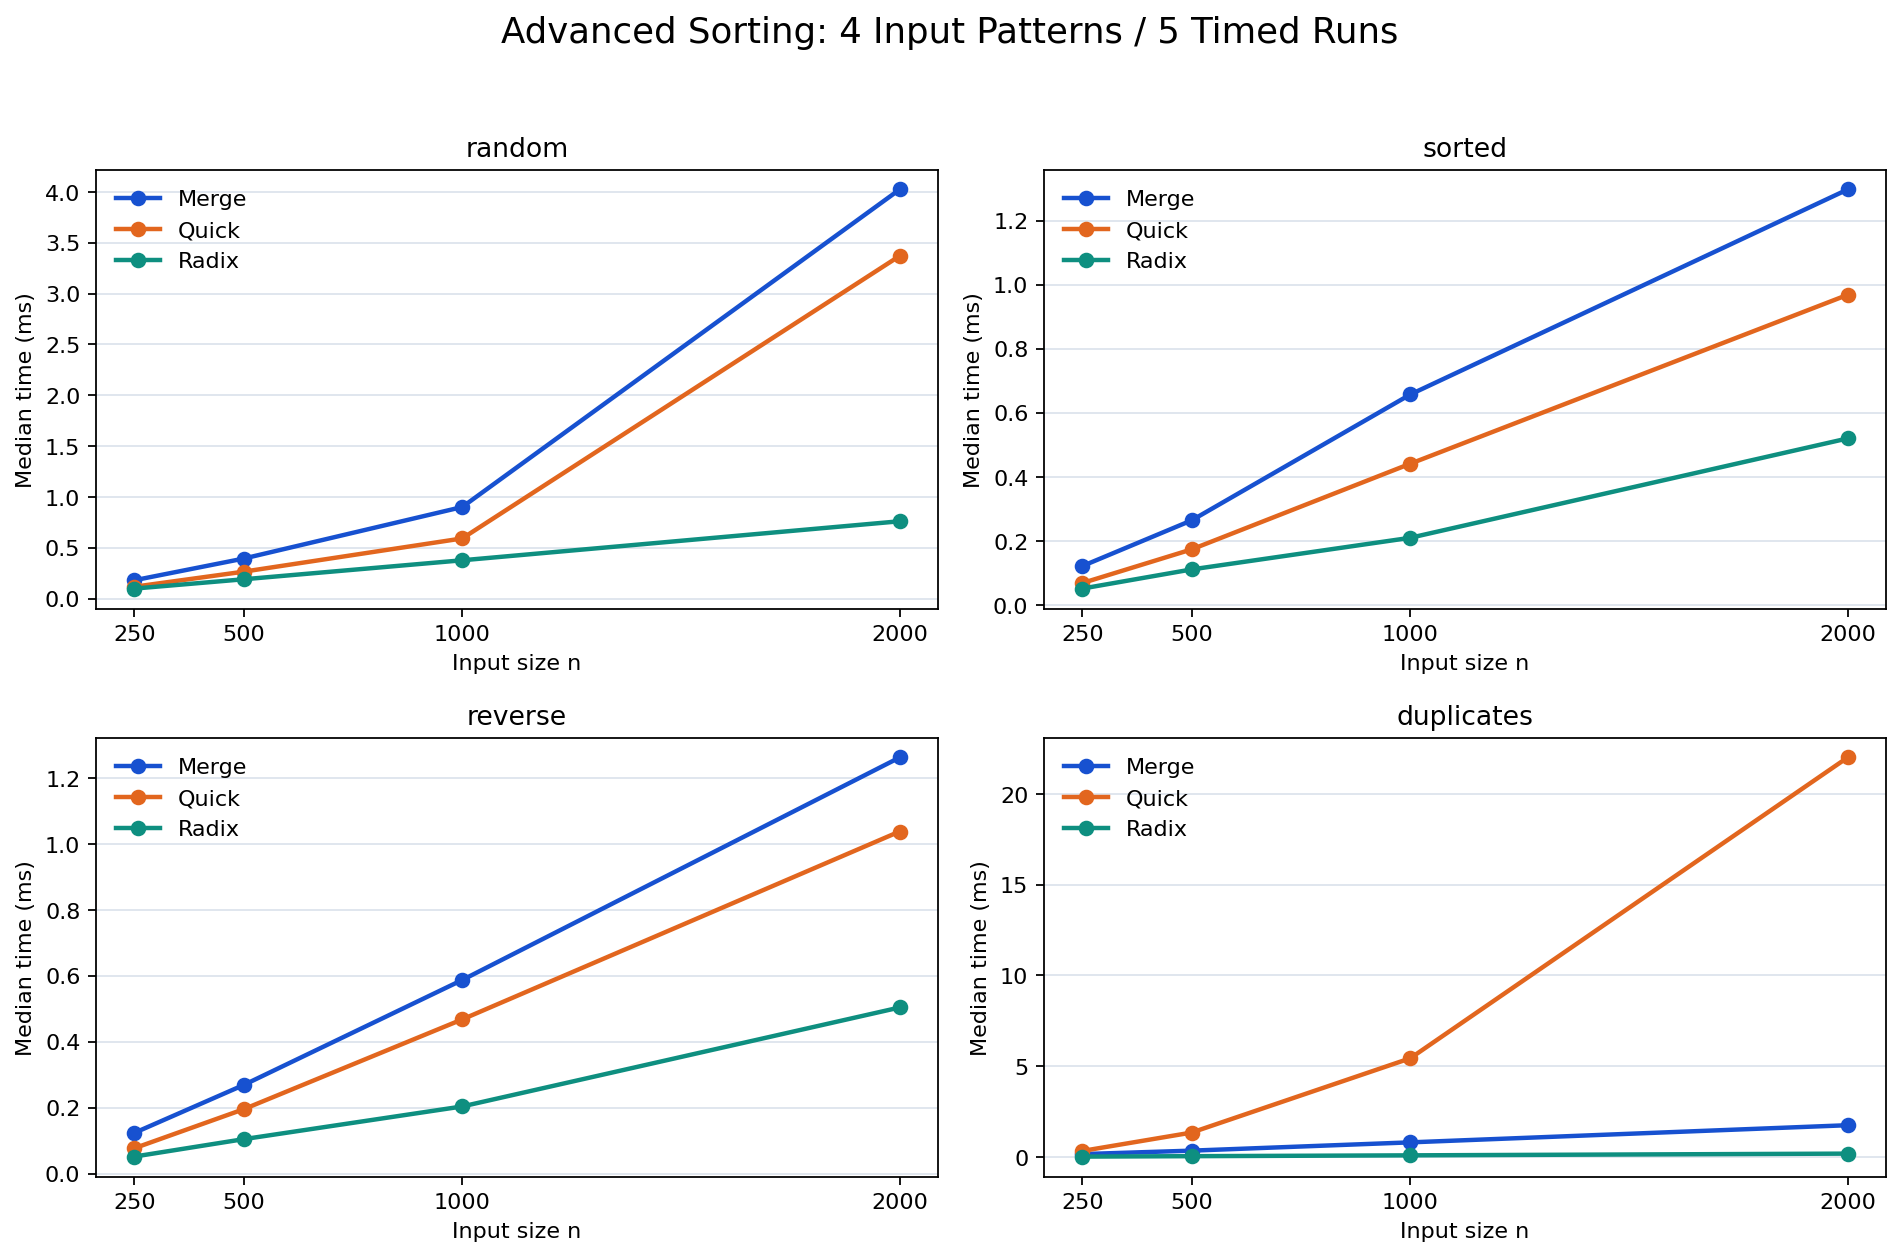

Source data for this figure (header and first rows):
pattern, n, algorithm, median_ms, min_ms, max_ms
random, 250, Merge, 0.1809, 0.1792, 0.2011
random, 250, Quick, 0.1173, 0.1161, 0.1287
random, 250, Radix, 0.09906, 0.09753, 0.1011
random, 500, Merge, 0.394, 0.3923, 0.4113
random, 500, Quick, 0.2654, 0.2642, 0.3006
random, 500, Radix, 0.1906, 0.1881, 0.1993
random, 1000, Merge, 0.9014, 0.8929, 0.9535
random, 1000, Quick, 0.5925, 0.5746, 0.6093
random, 1000, Radix, 0.3776, 0.3764, 1.503
random, 2000, Merge, 4.024, 1.96, 4.078
random, 2000, Quick, 3.371, 1.304, 3.508
random, 2000, Radix, 0.7612, 0.757, 0.783
sorted, 250, Merge, 0.122, 0.1198, 0.129
sorted, 250, Quick, 0.06909, 0.06783, 2.119
sorted, 250, Radix, 0.05186, 0.05017, 0.05656
sorted, 500, Merge, 0.2646, 0.2606, 2.342
sorted, 500, Quick, 0.1741, 0.1722, 0.1797
sorted, 500, Radix, 0.1116, 0.1034, 0.1568
sorted, 1000, Merge, 0.6574, 0.5772, 2.634
sorted, 1000, Quick, 0.4414, 0.4165, 1.484
sorted, 1000, Radix, 0.2103, 0.2084, 0.2229
sorted, 2000, Merge, 1.297, 1.272, 3.599
sorted, 2000, Quick, 0.9683, 0.9432, 0.9795
sorted, 2000, Radix, 0.5203, 0.4887, 0.5808
reverse, 250, Merge, 0.1232, 0.1225, 0.1234
reverse, 250, Quick, 0.07666, 0.07635, 0.07912
reverse, 250, Radix, 0.0514, 0.05029, 0.1035
reverse, 500, Merge, 0.2686, 0.2639, 0.3557
reverse, 500, Quick, 0.1951, 0.1947, 0.199
reverse, 500, Radix, 0.1043, 0.1016, 0.1393
reverse, 1000, Merge, 0.5874, 0.5788, 0.5921
reverse, 1000, Quick, 0.4678, 0.4565, 0.4887
reverse, 1000, Radix, 0.2036, 0.1994, 0.2228
reverse, 2000, Merge, 1.263, 1.256, 1.283
reverse, 2000, Quick, 1.038, 1.036, 1.042
reverse, 2000, Radix, 0.5039, 0.4893, 0.5079
duplicates, 250, Merge, 0.163, 0.1625, 0.1644
duplicates, 250, Quick, 0.336, 0.3215, 0.341
duplicates, 250, Radix, 0.02548, 0.02526, 0.02594
duplicates, 500, Merge, 0.3531, 0.3527, 0.3638
duplicates, 500, Quick, 1.348, 1.338, 1.369
duplicates, 500, Radix, 0.04909, 0.04865, 0.04956
duplicates, 1000, Merge, 0.8096, 0.8004, 0.8166
duplicates, 1000, Quick, 5.44, 5.425, 5.478
duplicates, 1000, Radix, 0.09478, 0.09369, 0.09576
duplicates, 2000, Merge, 1.754, 1.747, 1.803
duplicates, 2000, Quick, 22.01, 21.78, 22.97
duplicates, 2000, Radix, 0.1893, 0.1861, 0.2288
